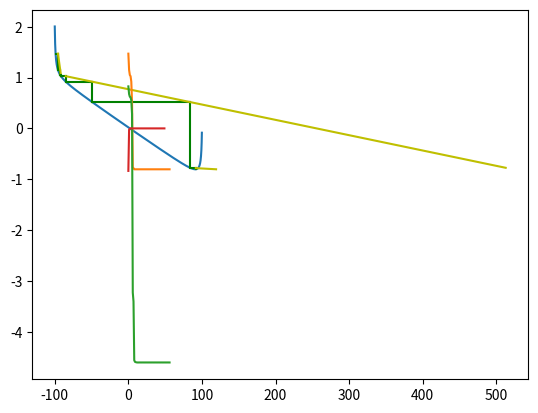

Recreate this plot in Python.
import matplotlib.pyplot as plt
import numpy as np
import math

'''
def f(x): 
    if x<-10 or x>10:
        return np.inf
    return -1*math.log(1*(x--11))+-1*math.log(1*(-x+11)) +-0.0001*x #x**4 #x**2
    
def g(x): return -1*1/(1*(x--11))+1*1/(1*(-x+11)) -0.0001 #4*x**3 #2*x
'''

def f(x): 
    if x<-100 or x>100:
        return np.inf
    return 1/(x--101)+1/(-x+101) +-0.01*x #x**4 #x**2
    
def g(x): return -1/((x--101)**2)+1/((-x+101)**2) -0.01 #4*x**3 #2*x

x=np.arange(-100,100,0.1)
y=np.zeros(len(x))
for i in range(0,len(x)):
    print(x[i])
    y[i]=f(x[i])

plt.plot(x,y)
#plt.show()
#exit(1)

y=(x--10)*-10+100
#plt.plot(x,y)
#plt.show()

#y=x^2
#dy/dx=2x

arr=[]

grad_arr=[]

x=-1
y=-1
ini_x=-99.9
for i in range(0,50):
    grad=g(ini_x)
    #print(grad)
    grad_arr.append(grad)
    #exit(1)
    #grad=np.sign(grad)*np.minimum(np.abs(grad),0.03)
    grad=grad/8 #3
    
    if grad==0:
        break
        
    start_x=ini_x
    start_y=f(ini_x)
    
    if i<4:
        #print('a'+str(grad*8))
        #(np.abs(np.arctan(grad*8))/(np.pi/2)*1+0.1)
        
        if grad>=0:
            ini_x=ini_x-1#0.2
        elif grad<0:
            ini_x=ini_x+1#0.2
    if i>=4:
        #print('a'+str(grad*8))
        #exit(1)
        if grad>=0:
            ini_x=ini_x-0.1#0.2
        elif grad<0:
            ini_x=ini_x+0.1#0.2
    
    ini_y=f(ini_x)
    
    
    
    a=[]
    for j in range(0,100):
        print(j)
        if j!=0 and ini_y<(f(ini_x)):
            ini_x=pre_ini_x
            break;
            
        if len(a)>0:
            plt.plot(a,b,color='g')
            
        if j>=3 and ((arr[-1]-arr[-2])>(arr[-2]-arr[-3])):
            ini_x=pre_ini_x
            break;
        
        
        
        ini_y=f(ini_x)
        
        if x!=-1 and y>f(x):#j!=0:
            a=np.array([ini_x,x])
            b=np.array([ini_y,y])
            plt.plot(a,b,color='g')
            #plt.arrow(a[0],b[1],a[1]-a[0],-(b[1]-b[0]),width=0.1,length_includes_head=True,head_length=(0.1*np.sqrt((a[1]-a[0])**2+(b[1]-b[0])**2)),head_width=5)
        
        y=f(ini_x)
        x=start_x+(y-start_y)/grad
        
        a=np.array([ini_x,x])
        b=np.array([y,y])
        #plt.plot(a,b,color='g')
        #plt.arrow(a[0],b[1],a[1]-a[0],-(b[1]-b[0]),width=0.01,length_includes_head=True,head_length=(0.1*np.sqrt((a[1]-a[0])**2+(b[1]-b[0])**2)),head_width=0.1)
        
        if j==0:
            first_x=x
            first_y=y
        last_x=x
        last_y=y
        
        #print(y)
        print(x)
        #plt.scatter(x,y)
        pre_ini_x=ini_x
        ini_x=x
        #print('x='+str(ini_x))
        print('y='+str(ini_y))
        arr.append(y)
        
    plt.plot([first_x,last_x],[first_y,last_y],color='y')
plt.show()

plt.plot(arr)
plt.show()

plt.plot(np.log(arr-np.min(arr)+0.01))
plt.show()

plt.plot(grad_arr)
plt.show()

np.save('ffgd.npy',arr)
